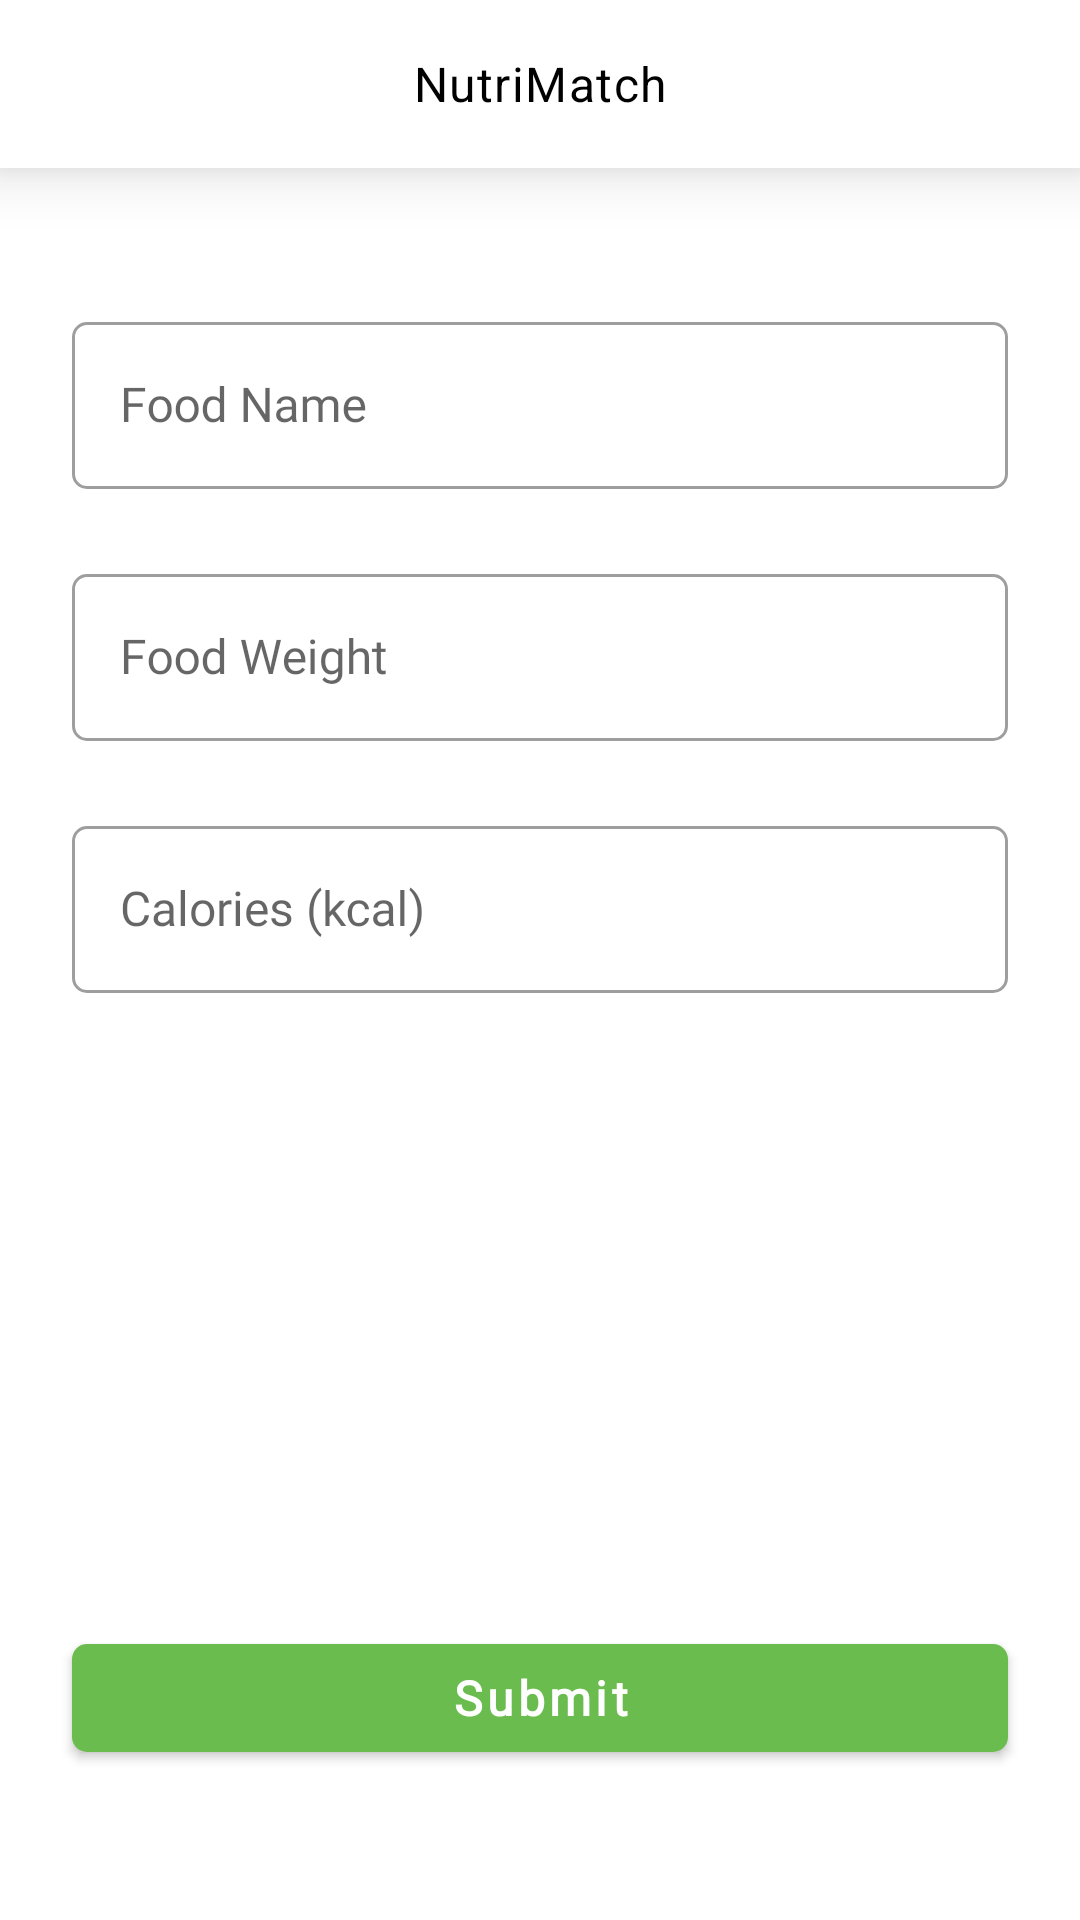

Layout XML and referenced resources for this Android screen:
<!-- AndroidManifest.xml: application theme Theme.NutriMatch -->
<!-- res/layout/fragment_submit_manual.xml -->
<?xml version="1.0" encoding="utf-8"?>
<ScrollView xmlns:android="http://schemas.android.com/apk/res/android"
    xmlns:app="http://schemas.android.com/apk/res-auto"
    xmlns:tools="http://schemas.android.com/tools"
    android:layout_width="match_parent"
    android:layout_height="match_parent"
    android:fillViewport="true"
    tools:context=".ui.scan_food.submit_manual.SubmitManualFragment">

    <androidx.constraintlayout.widget.ConstraintLayout
        android:layout_width="match_parent"
        android:layout_height="wrap_content">

        <include
            android:id="@+id/include"
            layout="@layout/app_bar" />

        <com.google.android.material.imageview.ShapeableImageView
            android:id="@+id/imagePreview"
            android:layout_width="wrap_content"
            android:layout_height="wrap_content"
            android:layout_marginStart="24dp"
            android:layout_marginTop="12dp"
            android:layout_marginEnd="24dp"
            android:scaleType="fitXY"
            app:layout_constraintBottom_toBottomOf="parent"
            app:layout_constraintEnd_toEndOf="parent"
            app:layout_constraintHeight_max="320dp"
            app:layout_constraintStart_toStartOf="parent"
            app:layout_constraintTop_toBottomOf="@+id/include"
            app:layout_constraintVertical_bias="0.0"
            app:layout_constraintWidth_max="220dp"
            app:shapeAppearanceOverlay="@style/ShapeAppearance.NutriMatch.Radius18"
            tools:src="@tools:sample/backgrounds/scenic" />

        <com.google.android.material.textfield.TextInputLayout
            android:id="@+id/textInputFoodName"
            style="@style/LayoutTextFieldOutline"
            android:layout_width="match_parent"
            android:layout_height="wrap_content"
            android:layout_marginHorizontal="24dp"
            android:layout_marginTop="34dp"
            android:focusable="true"
            android:focusableInTouchMode="true"
            android:hint="@string/food_name"
            app:helperTextEnabled="true"
            app:helperTextTextColor="@color/red_400"
            app:layout_constraintEnd_toEndOf="parent"
            app:layout_constraintStart_toStartOf="parent"
            app:layout_constraintTop_toBottomOf="@+id/imagePreview">

            <com.google.android.material.textfield.TextInputEditText
                android:layout_width="match_parent"
                android:layout_height="wrap_content"
                android:inputType="text"
                android:textAppearance="@style/TextAppearance.MdcTypographyStyles.InputText"
                tools:ignore="TextContrastCheck" />
        </com.google.android.material.textfield.TextInputLayout>

        <com.google.android.material.textfield.TextInputLayout
            android:id="@+id/textInputFoodWeight"
            style="@style/LayoutTextFieldOutline"
            android:layout_width="match_parent"
            android:layout_height="wrap_content"
            android:layout_marginHorizontal="24dp"
            android:layout_marginTop="23dp"
            android:focusable="true"
            android:focusableInTouchMode="true"
            android:hint="@string/food_weight"
            app:helperTextEnabled="true"
            app:helperTextTextColor="@color/red_400"
            app:layout_constraintEnd_toEndOf="parent"
            app:layout_constraintStart_toStartOf="parent"
            app:layout_constraintTop_toBottomOf="@+id/textInputFoodName">

            <com.google.android.material.textfield.TextInputEditText
                android:layout_width="match_parent"
                android:layout_height="wrap_content"
                android:inputType="numberDecimal"
                android:textAppearance="@style/TextAppearance.MdcTypographyStyles.InputText"
                tools:ignore="TextContrastCheck" />
        </com.google.android.material.textfield.TextInputLayout>

        <com.google.android.material.textfield.TextInputLayout
            android:id="@+id/textInputFoodCalories"
            style="@style/LayoutTextFieldOutline"
            android:layout_width="match_parent"
            android:layout_height="wrap_content"
            android:layout_marginHorizontal="24dp"
            android:layout_marginTop="23dp"
            android:focusable="true"
            android:focusableInTouchMode="true"
            android:hint="@string/calories_kcal"
            app:helperTextEnabled="true"
            app:helperTextTextColor="@color/red_400"
            app:layout_constraintEnd_toEndOf="parent"
            app:layout_constraintStart_toStartOf="parent"
            app:layout_constraintTop_toBottomOf="@+id/textInputFoodWeight">

            <com.google.android.material.textfield.TextInputEditText
                android:layout_width="match_parent"
                android:layout_height="wrap_content"
                android:inputType="number"
                android:textAppearance="@style/TextAppearance.MdcTypographyStyles.InputText"
                tools:ignore="TextContrastCheck" />
        </com.google.android.material.textfield.TextInputLayout>

        <com.google.android.material.button.MaterialButton
            android:id="@+id/buttonSubmit"
            android:layout_width="match_parent"
            android:layout_height="wrap_content"
            android:layout_marginHorizontal="24dp"
            android:layout_marginTop="35dp"
            android:layout_marginBottom="50dp"
            android:text="@string/submit"
            android:textAppearance="?textAppearanceButton"
            android:textColor="@color/white"
            android:textStyle="bold"
            app:layout_constraintBottom_toBottomOf="parent"
            app:layout_constraintEnd_toEndOf="parent"
            app:layout_constraintStart_toStartOf="parent"
            app:layout_constraintTop_toBottomOf="@+id/textInputFoodCalories"
            app:layout_constraintVertical_bias="1.0"
            app:shapeAppearance="?shapeAppearanceSmallComponent" />

        <ProgressBar
            android:id="@+id/progressBar"
            style="?android:attr/progressBarStyle"
            android:layout_width="wrap_content"
            android:layout_height="wrap_content"
            android:visibility="gone"
            app:layout_constraintBottom_toBottomOf="@+id/buttonSubmit"
            app:layout_constraintEnd_toEndOf="@+id/buttonSubmit"
            app:layout_constraintStart_toStartOf="@+id/buttonSubmit"
            app:layout_constraintTop_toTopOf="@+id/buttonSubmit" />
    </androidx.constraintlayout.widget.ConstraintLayout>


</ScrollView>
<!-- res/layout/app_bar.xml (included above) -->
<?xml version="1.0" encoding="utf-8"?>

<com.google.android.material.appbar.AppBarLayout android:layout_width="match_parent"
    android:layout_height="wrap_content"
    xmlns:app="http://schemas.android.com/apk/res-auto"
    xmlns:tools="http://schemas.android.com/tools"
    android:theme="@style/Theme.NutriMatch.AppBarOverlay"
    app:layout_constraintEnd_toEndOf="parent"
    app:layout_constraintStart_toStartOf="parent"
    app:layout_constraintTop_toTopOf="parent"
    android:outlineProvider="bounds"
    android:elevation="12dp"
    app:elevation="12dp"
    android:clipToPadding="false"
    xmlns:android="http://schemas.android.com/apk/res/android">

    <com.google.android.material.appbar.CollapsingToolbarLayout
        android:layout_width="match_parent"
        android:layout_height="wrap_content"
        app:layout_scrollFlags="noScroll"
        app:titleEnabled="true">

        <androidx.appcompat.widget.Toolbar
            android:id="@+id/toolbar"
            android:layout_width="match_parent"
            android:layout_height="?attr/actionBarSize"
            android:background="@color/white"
            app:popupTheme="@style/Theme.NutriMatch.PopupOverlay" />


        <TextView
            android:id="@+id/textToolbar"
            android:layout_width="wrap_content"
            android:layout_height="wrap_content"
            android:maxLines="1"
            android:ellipsize="end"
            android:layout_gravity="center"
            android:textAppearance="@style/TextAppearance.MaterialComponents.Body1"
            android:gravity="center_horizontal"
            android:textColor="@color/black"
            android:text="@string/app_name" />

    </com.google.android.material.appbar.CollapsingToolbarLayout>
</com.google.android.material.appbar.AppBarLayout>
<!-- resources referenced by this layout -->
<resources>
  <color name="black">#FF000000</color>
  <color name="red_400">#EB5757</color>
  <color name="white">#FFFFFFFF</color>
  <string name="app_name">NutriMatch</string>
  <string name="calories_kcal">Calories (kcal)</string>
  <string name="food_name">Food Name</string>
  <string name="food_weight">Food Weight</string>
  <string name="submit">Submit</string>
  <style name="ShapeAppearance.NutriMatch.Radius18" parent="">
          <item name="cornerFamily">rounded</item>
          <item name="cornerSize">18dp</item>
      </style>
  <style name="TextAppearance.MdcTypographyStyles.InputText" parent="">
          <item name="fontFamily">@font/open_sans</item>
          <item name="android:fontFamily">@font/open_sans</item>
          <item name="android:textSize">16sp</item>
      </style>
  <style name="Theme.NutriMatch.AppBarOverlay" parent="ThemeOverlay.AppCompat.Dark.ActionBar">
          <item name="colorControlNormal">@color/black</item>
      </style>
  <style name="Theme.NutriMatch.PopupOverlay" parent="ThemeOverlay.AppCompat.Light" />
  <style name="Theme.NutriMatch" parent="Base.Theme.NutriMatch" />
  <color name="gray_300">#94a7ac</color>
  <color name="green_600">#6ABC4E</color>
  <color name="test">#00FFCC</color>
  <color name="orange_700">#F17E00</color>
  <style name="TextAppearance.MdcTypographyStyles.Headline4" parent="TextAppearance.MaterialComponents.Headline4">
          <item name="fontFamily">@font/open_sans</item>
          <item name="android:fontFamily">@font/open_sans</item>
          <item name="android:textSize">34sp</item>
      </style>
  <style name="TextAppearance.MdcTypographyStyles.Headline5" parent="TextAppearance.MaterialComponents.Headline5">
          <item name="fontFamily">@font/open_sans</item>
          <item name="android:fontFamily">@font/open_sans</item>
          <item name="android:textSize">24sp</item>
      </style>
  <style name="TextAppearance.MdcTypographyStyles.Subtitle1" parent="TextAppearance.MaterialComponents.Subtitle1">
          <item name="fontFamily">@font/open_sans</item>
          <item name="android:fontFamily">@font/open_sans</item>
          <item name="android:textSize">16sp</item>
      </style>
  <style name="TextAppearance.MdcTypographyStyles.Body2" parent="TextAppearance.MaterialComponents.Body2">
          <item name="fontFamily">@font/open_sans</item>
          <item name="android:fontFamily">@font/open_sans</item>
          <item name="android:textSize">14sp</item>
      </style>
  <style name="TextAppearance.MdcTypographyStyles.Caption" parent="TextAppearance.MaterialComponents.Caption">
          <item name="fontFamily">@font/open_sans</item>
          <item name="android:fontFamily">@font/open_sans</item>
          <item name="android:textSize">12sp</item>
      </style>
  <style name="ShapeAppearance.NutriMatch.SmallComponent" parent="ShapeAppearance.MaterialComponents.SmallComponent">
          <item name="cornerFamily">rounded</item>
          <item name="cornerSize">5dp</item>
      </style>
  <style name="ShapeAppearance.NutriMatch.MediumComponent" parent="ShapeAppearance.MaterialComponents.MediumComponent">
          <item name="cornerFamily">rounded</item>
          <item name="cornerSize">10dp</item>
      </style>
  <style name="ShapeAppearance.NutriMatch.LargeComponent" parent="ShapeAppearance.MaterialComponents.LargeComponent">
          <item name="cornerFamily">rounded</item>
          <item name="cornerSize">20dp</item>
      </style>
  <!-- drawable shape_radius_5 (drawable) -->
  <?xml version="1.0" encoding="utf-8"?>
  
  <shape xmlns:android="http://schemas.android.com/apk/res/android">
      <solid android:color="@color/white" />
      <corners
          android:radius="15dp" />
  </shape>
  <style name="popupMenuBackground" parent="Widget.MaterialComponents.PopupMenu">
          <item name="android:popupBackground">@drawable/shape_radius_5</item>
      </style>
  <color name="gray_700">#495D63</color>
</resources>
